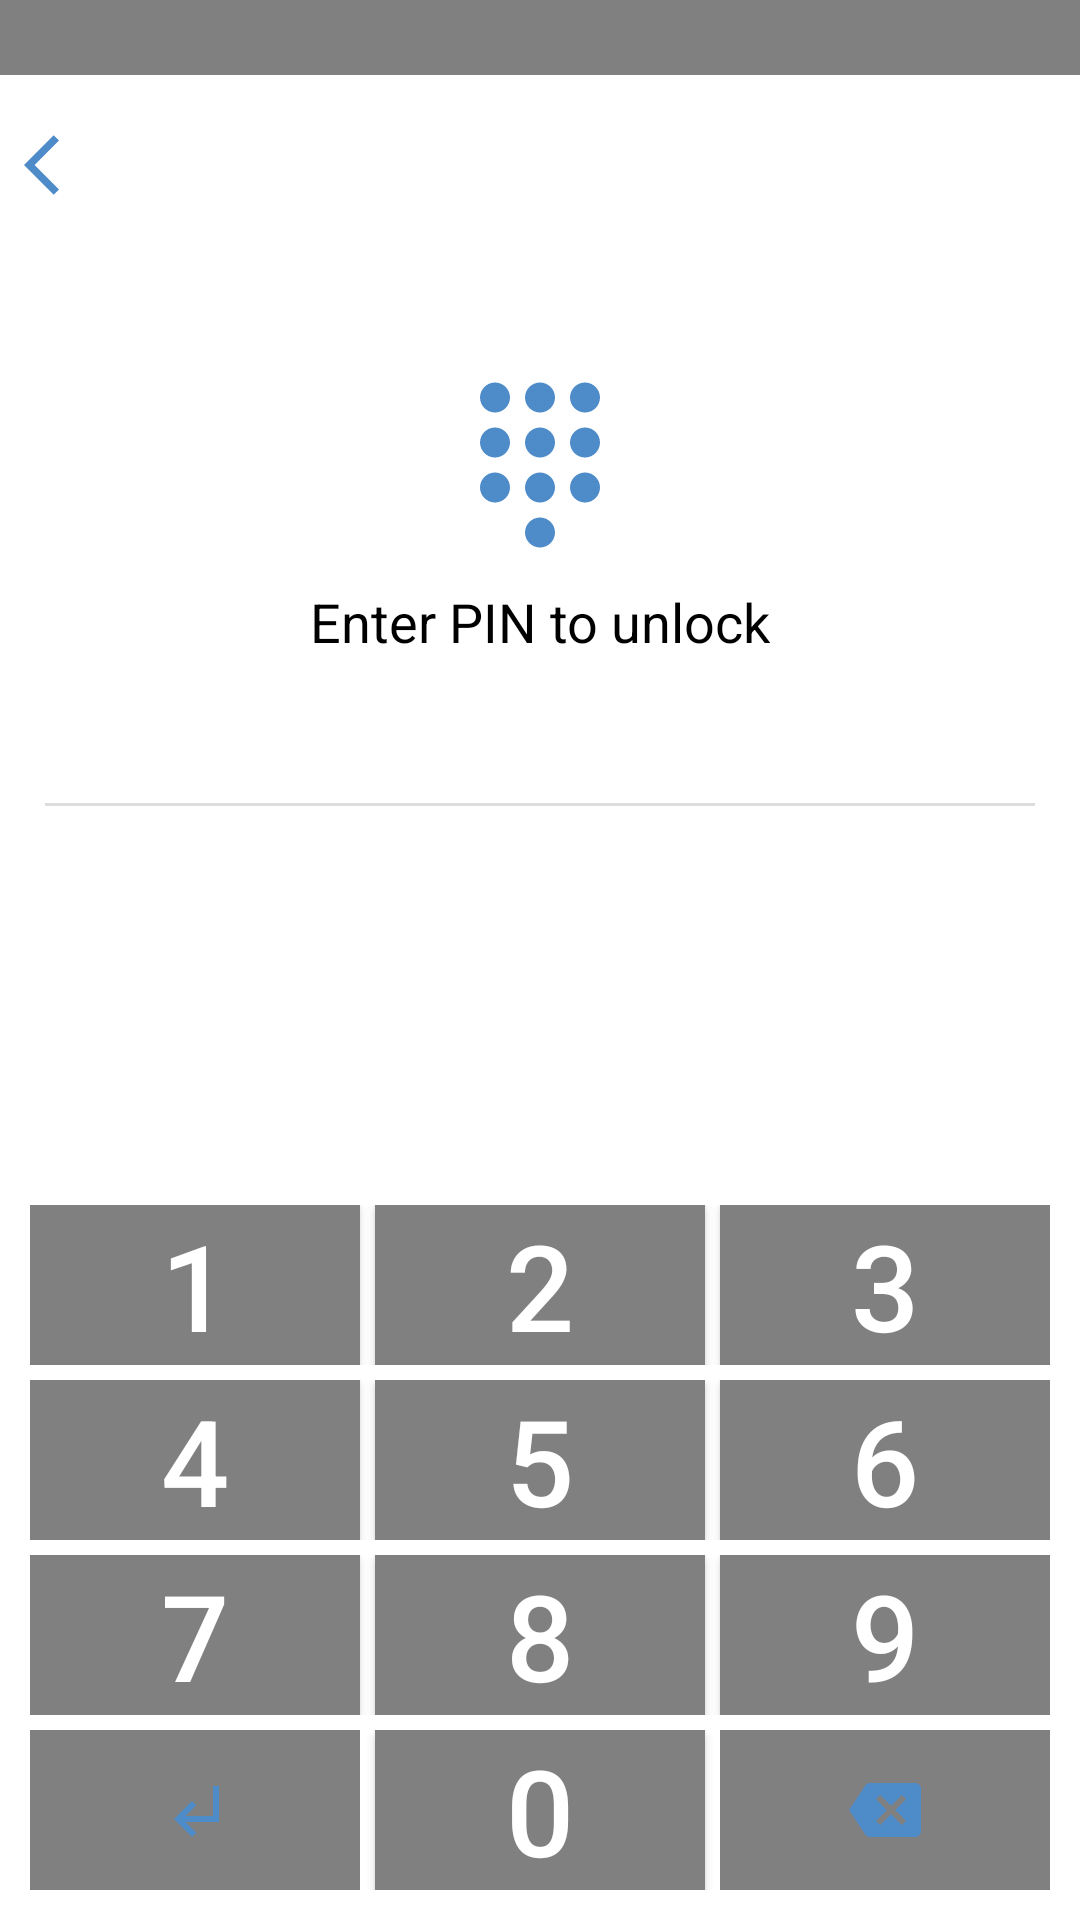

Reconstruct the res/layout file that produces this screen, plus the resources it refers to.
<!-- AndroidManifest.xml: application theme Theme.App -->
<!-- res/layout/custom_pin_service.xml -->
<?xml version="1.0" encoding="utf-8"?>
<RelativeLayout xmlns:android="http://schemas.android.com/apk/res/android"
    xmlns:tools="http://schemas.android.com/tools"
    android:id="@+id/rl"
    android:layout_width="match_parent"
    android:layout_height="match_parent"
    android:background="#fff">

    <RelativeLayout
        android:layout_width="match_parent"
        android:layout_height="25dp"
        android:background="@color/colorGray">

    </RelativeLayout>

    <ImageView
        android:id="@+id/back"
        android:layout_width="40dp"
        android:layout_height="40dp"
        android:layout_marginTop="35dp"
        android:padding="8dp"
        android:src="@drawable/ic_back" />

    <RelativeLayout
        android:id="@+id/spinner"
        android:layout_width="match_parent"
        android:layout_height="wrap_content"
        android:layout_marginTop="120dp"
        android:orientation="horizontal"
        android:padding="5dp">

        <ImageView
            android:id="@+id/imge222"
            android:layout_width="60dp"
            android:layout_height="60dp"
            android:layout_centerHorizontal="true"
            android:src="@drawable/ic_pin" />

        <TextView
            android:id="@+id/tv_unlock_message"
            android:layout_width="match_parent"
            android:layout_height="wrap_content"
            android:layout_below="@+id/imge222"
            android:layout_marginTop="10dp"
            android:gravity="center"
            android:text="Enter PIN to unlock"
            android:textAppearance="?android:textAppearanceMedium"
            android:textColor="#000" />
    </RelativeLayout>

    <LinearLayout
        android:id="@+id/pass22"
        android:layout_width="match_parent"
        android:layout_height="wrap_content"
        android:layout_below="@+id/spinner"
        android:orientation="horizontal">

        <TextView
            android:id="@+id/pass"
            android:layout_width="match_parent"
            android:layout_height="match_parent"
            android:background="#00000000"
            android:gravity="center"
            android:inputType="numberPassword"
            android:maxLength="4"
            android:padding="5dp"
            android:textAppearance="?android:textAppearanceLarge"
            android:textColor="#000"
            tools:ignore="TextViewEdits" />

    </LinearLayout>

    <ImageView
        android:id="@+id/image"
        android:layout_width="match_parent"
        android:layout_height="1dp"
        android:layout_below="@+id/pass22"
        android:layout_marginLeft="15dp"
        android:layout_marginTop="4dp"
        android:layout_marginRight="15dp"
        android:background="#DDD"
        android:padding="2dp" />

    <LinearLayout
        android:id="@+id/keypad"
        android:layout_width="match_parent"
        android:layout_height="wrap_content"
        android:layout_alignParentBottom="true"
        android:orientation="vertical"
        android:padding="10dp">

        <LinearLayout
            android:layout_width="match_parent"
            android:layout_height="wrap_content">

            <Button
                android:id="@+id/one"
                android:layout_width="0dp"
                android:layout_height="match_parent"
                android:layout_marginRight="5dp"
                android:layout_weight="3"
                android:background="@color/colorGray"
                android:text="1"
                android:textColor="@color/white"
                android:textSize="40dp" />

            <Button
                android:id="@+id/two"
                android:layout_width="0dp"
                android:layout_height="match_parent"
                android:layout_marginRight="5dp"
                android:layout_weight="3"
                android:background="@color/colorGray"
                android:text="2"
                android:textColor="@color/white"
                android:textSize="40dp" />

            <Button
                android:id="@+id/three"
                android:layout_width="0dp"
                android:layout_height="match_parent"
                android:layout_weight="3"
                android:background="@color/colorGray"
                android:text="3"
                android:textColor="@color/white"
                android:textSize="40dp" />
        </LinearLayout>

        <LinearLayout
            android:layout_width="match_parent"
            android:layout_height="wrap_content"
            android:layout_marginTop="5dp">

            <Button
                android:id="@+id/four"
                android:layout_width="0dp"
                android:layout_height="match_parent"
                android:layout_marginRight="5dp"
                android:layout_weight="3"
                android:background="@color/colorGray"
                android:text="4"
                android:textColor="@color/white"
                android:textSize="40dp" />

            <Button
                android:id="@+id/five"
                android:layout_width="0dp"
                android:layout_height="match_parent"
                android:layout_marginRight="5dp"
                android:layout_weight="3"
                android:background="@color/colorGray"
                android:text="5"
                android:textColor="@color/white"
                android:textSize="40dp" />

            <Button
                android:id="@+id/six"
                android:layout_width="0dp"
                android:layout_height="match_parent"
                android:layout_weight="3"
                android:background="@color/colorGray"
                android:text="6"
                android:textColor="@color/white"
                android:textSize="40dp" />
        </LinearLayout>

        <LinearLayout
            android:layout_width="match_parent"
            android:layout_height="wrap_content"
            android:layout_marginTop="5dp">

            <Button
                android:id="@+id/seven"
                android:layout_width="0dp"
                android:layout_height="match_parent"
                android:layout_marginRight="5dp"
                android:layout_weight="3"
                android:background="@color/colorGray"
                android:text="7"
                android:textColor="@color/white"
                android:textSize="40dp" />

            <Button
                android:id="@+id/eight"
                android:layout_width="0dp"
                android:layout_height="match_parent"
                android:layout_marginRight="5dp"
                android:layout_weight="3"
                android:background="@color/colorGray"
                android:text="8"
                android:textColor="@color/white"
                android:textSize="40dp" />

            <Button
                android:id="@+id/nine"
                android:layout_width="0dp"
                android:layout_height="match_parent"
                android:layout_weight="3"
                android:background="@color/colorGray"
                android:text="9"
                android:textColor="@color/white"
                android:textSize="40dp" />
        </LinearLayout>

        <LinearLayout
            android:layout_width="match_parent"
            android:layout_height="wrap_content"
            android:layout_marginTop="5dp">

            <ImageButton
                android:id="@+id/exitImageButton_id"
                android:layout_width="0dp"
                android:layout_height="match_parent"
                android:layout_weight="3"
                android:background="@color/colorGray"
                android:src="@drawable/ic_logout" />

            <Button
                android:id="@+id/zero"
                android:layout_width="0dp"
                android:layout_height="match_parent"
                android:layout_marginLeft="5dp"
                android:layout_marginRight="5dp"
                android:layout_weight="3"
                android:background="@color/colorGray"
                android:text="0"
                android:textColor="@color/white"
                android:textSize="40dp" />

            <ImageButton
                android:id="@+id/backspace"
                android:layout_width="0dp"
                android:layout_height="match_parent"
                android:layout_weight="3"
                android:background="@color/colorGray"
                android:src="@drawable/ic_backspace" />
        </LinearLayout>
    </LinearLayout>

</RelativeLayout>
<!-- resources referenced by this layout -->
<resources>
  <color name="colorGray">#808080</color>
  <color name="white">#FFFFFFFF</color>
  <!-- drawable ic_back (drawable) -->
  <vector android:height="24dp" android:tint="#4E8BC9"
      android:viewportHeight="24" android:viewportWidth="24"
      android:width="24dp" xmlns:android="http://schemas.android.com/apk/res/android">
      <path android:fillColor="@android:color/white" android:pathData="M11.67,3.87L9.9,2.1 0,12l9.9,9.9 1.77,-1.77L3.54,12z"/>
  </vector>
  <!-- drawable ic_backspace (drawable) -->
  <vector android:height="24dp" android:tint="#4E8BC9"
      android:viewportHeight="24" android:viewportWidth="24"
      android:width="24dp" xmlns:android="http://schemas.android.com/apk/res/android">
      <path android:fillColor="@android:color/white" android:pathData="M22,3L7,3c-0.69,0 -1.23,0.35 -1.59,0.88L0,12l5.41,8.11c0.36,0.53 0.9,0.89 1.59,0.89h15c1.1,0 2,-0.9 2,-2L24,5c0,-1.1 -0.9,-2 -2,-2zM19,15.59L17.59,17 14,13.41 10.41,17 9,15.59 12.59,12 9,8.41 10.41,7 14,10.59 17.59,7 19,8.41 15.41,12 19,15.59z"/>
  </vector>
  <!-- drawable ic_logout (drawable) -->
  <vector android:height="24dp" android:tint="#4E8BC9"
      android:viewportHeight="24" android:viewportWidth="24"
      android:width="24dp" xmlns:android="http://schemas.android.com/apk/res/android">
      <path android:fillColor="@android:color/white" android:pathData="M11,9l1.42,1.42L8.83,14H18V4h2v12H8.83l3.59,3.58L11,21l-6,-6 6,-6z"/>
  </vector>
  <!-- drawable ic_pin (drawable) -->
  <vector android:height="24dp" android:tint="#4E8BC9"
      android:viewportHeight="24" android:viewportWidth="24"
      android:width="24dp" xmlns:android="http://schemas.android.com/apk/res/android">
      <path android:fillColor="@android:color/white" android:pathData="M12,19c-1.1,0 -2,0.9 -2,2s0.9,2 2,2 2,-0.9 2,-2 -0.9,-2 -2,-2zM6,1c-1.1,0 -2,0.9 -2,2s0.9,2 2,2 2,-0.9 2,-2 -0.9,-2 -2,-2zM6,7c-1.1,0 -2,0.9 -2,2s0.9,2 2,2 2,-0.9 2,-2 -0.9,-2 -2,-2zM6,13c-1.1,0 -2,0.9 -2,2s0.9,2 2,2 2,-0.9 2,-2 -0.9,-2 -2,-2zM18,5c1.1,0 2,-0.9 2,-2s-0.9,-2 -2,-2 -2,0.9 -2,2 0.9,2 2,2zM12,13c-1.1,0 -2,0.9 -2,2s0.9,2 2,2 2,-0.9 2,-2 -0.9,-2 -2,-2zM18,13c-1.1,0 -2,0.9 -2,2s0.9,2 2,2 2,-0.9 2,-2 -0.9,-2 -2,-2zM18,7c-1.1,0 -2,0.9 -2,2s0.9,2 2,2 2,-0.9 2,-2 -0.9,-2 -2,-2zM12,7c-1.1,0 -2,0.9 -2,2s0.9,2 2,2 2,-0.9 2,-2 -0.9,-2 -2,-2zM12,1c-1.1,0 -2,0.9 -2,2s0.9,2 2,2 2,-0.9 2,-2 -0.9,-2 -2,-2z"/>
  </vector>
  <style name="Theme.App" parent="Theme.AppCompat.Light.NoActionBar">
          
          <item name="colorPrimary">@color/purple_500</item>
          <item name="colorPrimaryVariant">@color/purple_700</item>
          <item name="colorOnPrimary">@color/white</item>
          
          <item name="colorSecondary">@color/teal_200</item>
          <item name="colorSecondaryVariant">@color/teal_700</item>
          <item name="colorOnSecondary">@color/black</item>
          
          <item name="android:statusBarColor" tools:targetApi="l">?attr/colorPrimaryVariant</item>
          
      </style>
  <color name="purple_500">#FF6200EE</color>
  <color name="purple_700">#FF3700B3</color>
  <color name="teal_200">#FF03DAC5</color>
  <color name="teal_700">#FF018786</color>
  <color name="black">#FF000000</color>
</resources>
